Photos from the image-classification dataset "Firearms_Detection_Dataset" in the GitHub repository tinolinton/Thesis_Projects. Its 2 classes are: peaceful - no weapon, weaponized - weapon present.

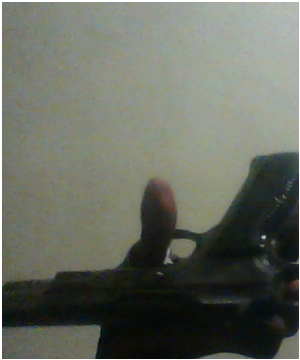
Label: weaponized - weapon present

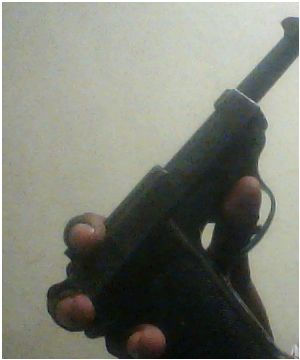
Label: weaponized - weapon present

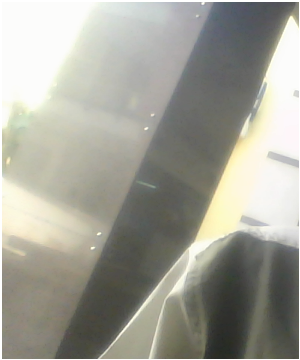
Label: peaceful - no weapon

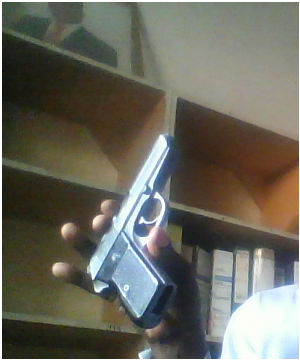
Label: weaponized - weapon present

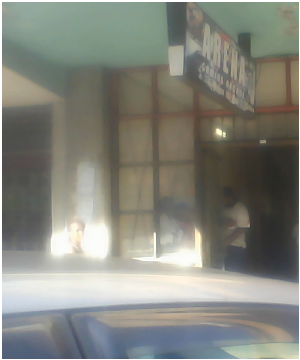
Label: peaceful - no weapon

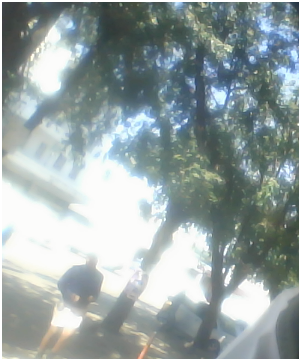
Label: peaceful - no weapon
